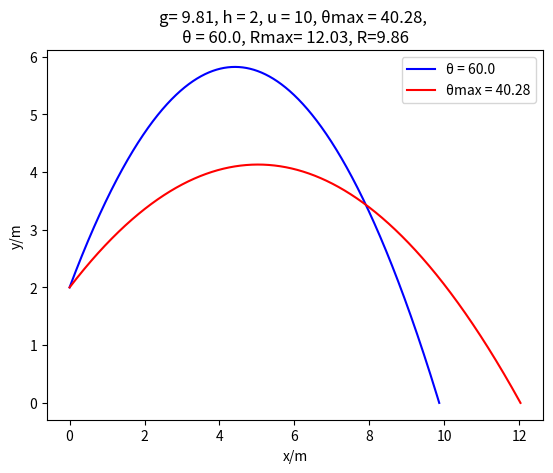

Source code (Python):
import matplotlib.pyplot as plt
import numpy as np

xlist = []
ylist = []

fig, ax = plt.subplots()

g=9.81
h=2
u=10


theta = np.pi/3

t=0
dt = 0.0002
x=0
y=h

sin = np.sin(theta)
cos = np.cos(theta)

R = u**2/g * (sin*cos + cos*(np.sqrt(sin**2 + 2*g*h/u**2 ) )) #range 
Rmax = u**2/g * ((np.sqrt(1 + 2*g*h/u**2 ) ))



ux = u*np.cos(theta) #initial x/y vel
uy = u*np.sin(theta)

while y>=0:
    velx = ux #dx/dt
    vely = uy - (g*t) #dy/dt

    x += velx*dt
    y += vely*dt
    t += dt

    xlist.append(x)
    ylist.append(y)

ax.plot(xlist, ylist, '-b', label='θ = '+str(round(np.degrees(theta), 2)))


xlist = []
ylist = []
x=0
y=h
t=0

sinthetamax = 1/(np.sqrt(2+ (2*g*h)/u**2))
thetamax = np.arcsin(sinthetamax)

#sin = np.sin(thetamax)
#cos = np.cos(thetamax)

ux = u*np.cos(thetamax) #initial x/y vel
uy = u*np.sin(thetamax)


#for thetamax
while y>=0:
    velx = ux #dx/dt
    vely = uy - (g*t) #dy/dt

    x += velx*dt
    y += vely*dt
    t += dt

    xlist.append(x)
    ylist.append(y)
ax.plot(xlist, ylist, '-r', label='θmax = '+str(round(np.degrees(thetamax), 2)))

#xlist = np.array(xlist)
#ylist = np.array(ylist)


plt.xlabel("x/m")
plt.ylabel("y/m")
title = str('g= '+str(g)+', h = '+str(h)+', u = '+str(u)+', θmax = ' +str(round(np.degrees(thetamax), 2))+', \nθ = '+ str(round(np.degrees(theta), 2))+', Rmax= '+str(round(Rmax, 2))+', R='+str(round(R, 2)))

plt.title(title)
plt.legend()
plt.show()

